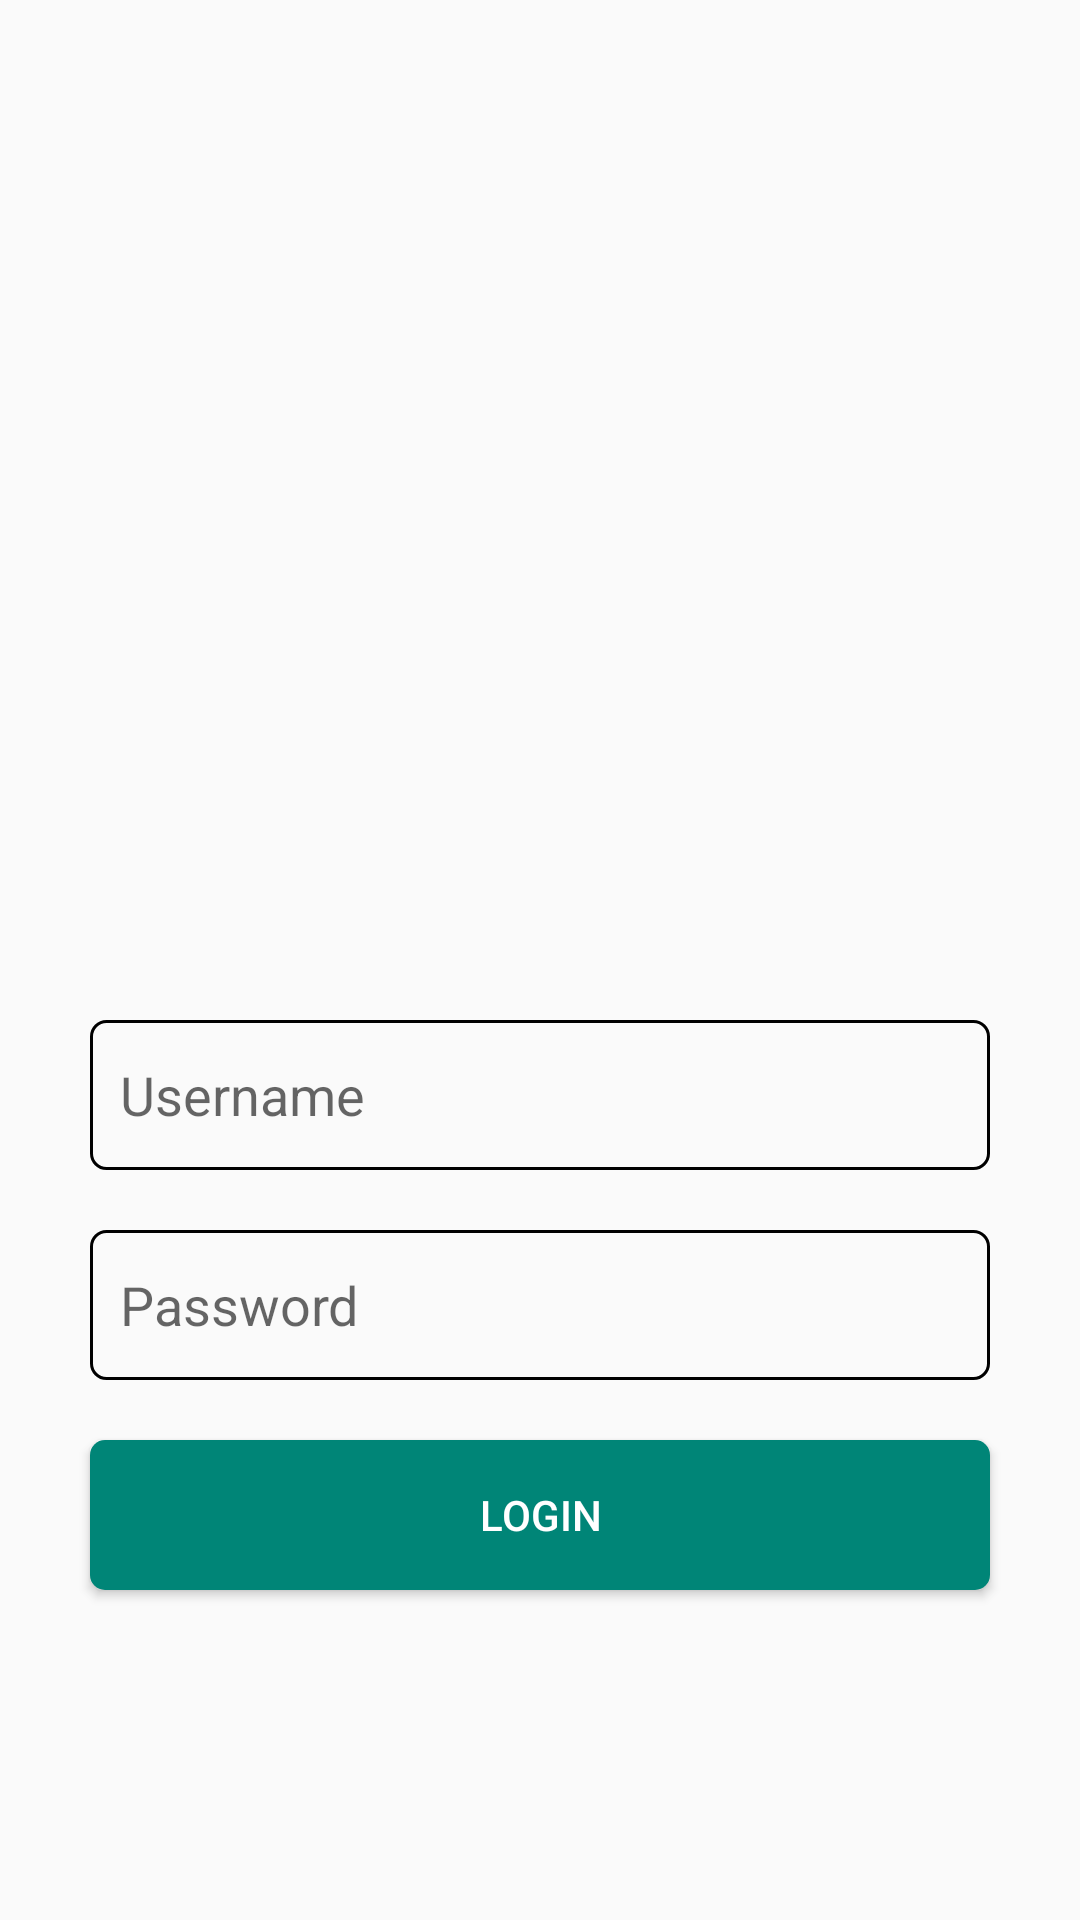

Here is an Android app screen rendered from its layout file. Give the layout XML and the strings, colors and styles it references.
<!-- AndroidManifest.xml: application theme AppTheme -->
<!-- res/layout/activity_main.xml -->
<?xml version="1.0" encoding="utf-8"?>
<LinearLayout xmlns:android="http://schemas.android.com/apk/res/android"
    xmlns:app="http://schemas.android.com/apk/res-auto"
    xmlns:tools="http://schemas.android.com/tools"
    android:layout_width="match_parent"
    android:layout_height="match_parent"
    tools:context=".MainActivity"
    android:gravity="center_vertical|center_horizontal"
    android:orientation="vertical"
    android:focusable="true"
    android:focusableInTouchMode="true"
    android:padding="20dp">



    <ImageView
        android:layout_width="match_parent"
        android:layout_height="230dp"
        android:id="@+id/logo"/>

    <EditText
        android:layout_width="match_parent"
        android:layout_height="wrap_content"
        android:id="@+id/editTextUsername"
        android:hint="Username"
        android:padding="10dp"
        android:focusable="true"
        android:layout_margin="10dp"
        android:background="@drawable/edit_text_style" />


    <EditText
        android:layout_width="match_parent"
        android:layout_height="wrap_content"
        android:id="@+id/editTextPassword"
        android:inputType="textPassword"
        android:hint="Password"
        android:padding="10dp"
        android:layout_margin="10dp"
        android:background="@drawable/edit_text_style"/>

    <Button
        android:layout_width="match_parent"
        android:layout_height="wrap_content"
        android:id="@+id/buttonLogin"
        android:text="Login"
        android:padding="10dp"
        android:layout_margin="10dp"
        android:background="@drawable/button_design"
        android:textColor="@color/buttonColorText"/>


</LinearLayout>
<!-- resources referenced by this layout -->
<resources>
  <color name="buttonColorText">#ffffff</color>
  <!-- drawable button_design (drawable) -->
  <?xml version="1.0" encoding="utf-8"?>
  <shape xmlns:android="http://schemas.android.com/apk/res/android"
      android:shape="rectangle">
  
      <corners android:radius="5dp" />
      <solid android:color="@color/colorPrimary" />
  
      <padding android:right="10dp"
          android:left="10dp"
          android:top="10dp"
          android:bottom="10dp" />
      <size android:height="50dp" />
  </shape>
  <!-- drawable edit_text_style (drawable) -->
  <?xml version="1.0" encoding="utf-8"?>
  <shape xmlns:android="http://schemas.android.com/apk/res/android" android:shape="rectangle">
  
  <padding android:top="10dp"
      android:bottom="10dp"
      android:left="10dp"
      android:right="10dp"/>
  <stroke android:color="@color/editTextBorder"
          android:width="1dp">
  </stroke>
  
  <solid android:color="@color/editTextBackground"/>
  <corners android:radius="5dp" />
  <size android:height="50dp" />
  </shape>
  <style name="AppTheme" parent="Theme.AppCompat.Light.DarkActionBar">
          
          <item name="colorPrimary">@color/colorPrimary</item>
          <item name="colorPrimaryDark">@color/colorPrimaryDark</item>
          <item name="colorAccent">@color/colorAccent</item>
  
          <item name="android:spinnerStyle">@android:style/Widget.Holo.Light.Spinner</item>
      </style>
  <color name="colorPrimary">#008577</color>
  <color name="colorPrimaryDark">#00574B</color>
  <color name="colorAccent">#D81B60</color>
</resources>
